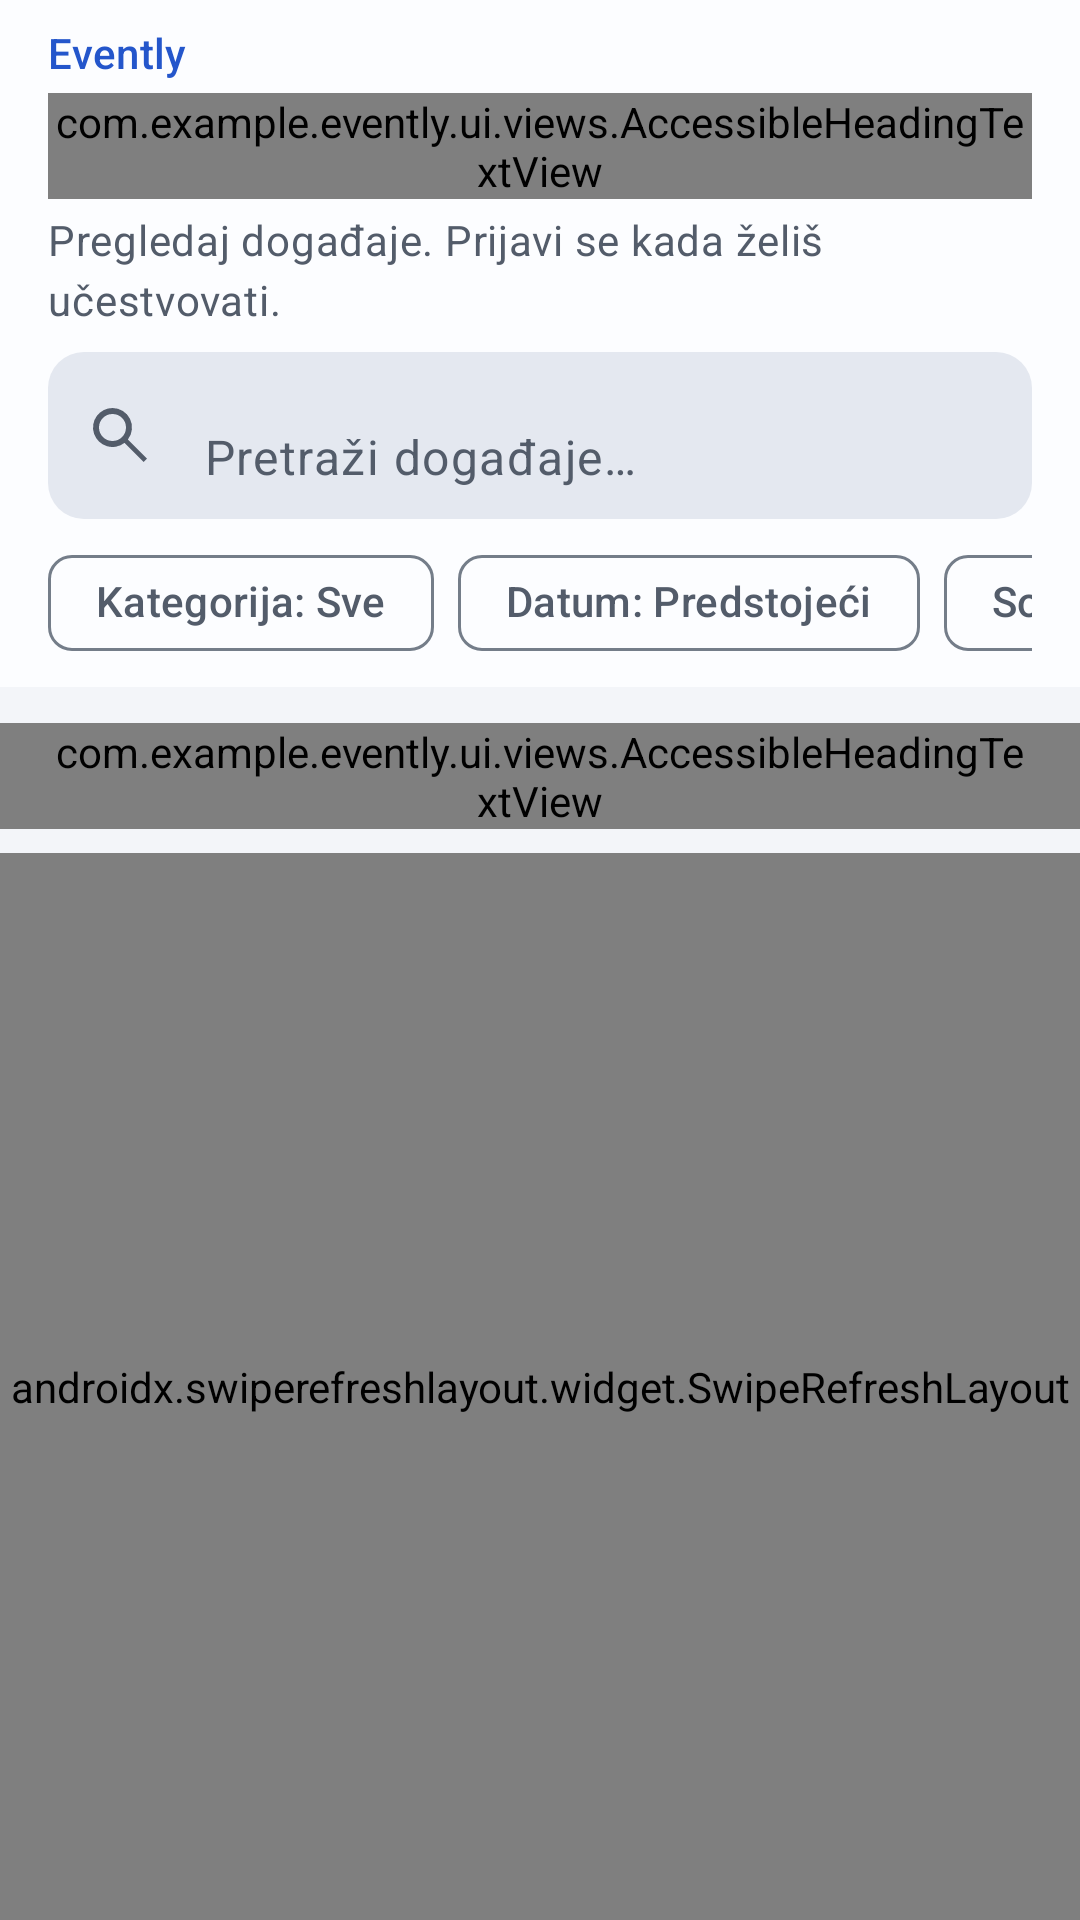

Layout XML and referenced resources for this Android screen:
<!-- AndroidManifest.xml: activity theme Theme.Evently -->
<!-- res/layout/fragment_home.xml -->
<?xml version='1.0' encoding='utf-8'?>
<LinearLayout xmlns:android="http://schemas.android.com/apk/res/android" xmlns:app="http://schemas.android.com/apk/res-auto" android:layout_width="match_parent" android:layout_height="match_parent" android:orientation="vertical" android:background="@color/colorBackground">
    <LinearLayout android:layout_width="match_parent" android:layout_height="wrap_content" android:orientation="vertical" android:paddingHorizontal="16dp" android:paddingTop="8dp" android:background="?attr/colorSurface">
        <TextView android:layout_width="match_parent" android:layout_height="wrap_content" android:text="@string/app_name" android:textAppearance="@style/TextAppearance.Evently.Label" android:textColor="?attr/colorPrimary" />
        <com.example.evently.ui.views.AccessibleHeadingTextView android:id="@+id/tvHomeTitle" android:layout_width="match_parent" android:layout_height="wrap_content" android:text="@string/home_hello" android:textAppearance="@style/TextAppearance.Evently.ScreenTitle" android:layout_marginTop="4dp" />
        <TextView android:id="@+id/tvHomeSubtitle" android:layout_width="match_parent" android:layout_height="wrap_content" android:text="@string/home_guest_subtitle" android:textAppearance="@style/TextAppearance.Evently.Meta" android:layout_marginTop="4dp" />
        <com.google.android.material.button.MaterialButton android:id="@+id/btnHomeSignIn" style="@style/Widget.Evently.TextButton" android:layout_width="wrap_content" android:layout_height="wrap_content" android:text="@string/auth_login" android:visibility="gone" android:layout_gravity="start" />
        <com.google.android.material.textfield.TextInputLayout android:id="@+id/searchLayout" style="@style/Widget.Evently.Input" android:layout_width="match_parent" android:layout_height="wrap_content" android:layout_marginTop="8dp" android:layout_marginBottom="4dp" app:boxBackgroundColor="@color/input_surface" app:boxCornerRadiusTopStart="12dp" app:boxCornerRadiusTopEnd="12dp" app:boxCornerRadiusBottomStart="12dp" app:boxCornerRadiusBottomEnd="12dp" app:boxStrokeWidth="0dp" app:boxStrokeWidthFocused="2dp" app:hintEnabled="false" app:startIconDrawable="@drawable/ic_search" app:endIconMode="clear_text" app:endIconContentDescription="@string/discovery_clear_search">
            <com.google.android.material.textfield.TextInputEditText android:id="@+id/etSearch" android:layout_width="match_parent" android:layout_height="wrap_content" android:minHeight="52dp" android:hint="@string/home_search_hint" android:textColorHint="?attr/colorOnSurfaceVariant" android:inputType="text" android:maxLines="1" android:imeOptions="actionSearch" />
        </com.google.android.material.textfield.TextInputLayout>
        <LinearLayout android:layout_width="match_parent" android:layout_height="wrap_content" android:orientation="horizontal" android:gravity="center_vertical" android:layout_marginBottom="4dp">
            <HorizontalScrollView android:layout_width="0dp" android:layout_height="wrap_content" android:layout_weight="1" android:scrollbars="none" android:fillViewport="false">
                <LinearLayout android:layout_width="wrap_content" android:layout_height="wrap_content" android:orientation="horizontal">
                    <com.google.android.material.chip.Chip android:id="@+id/chipCategoryFilter" style="@style/Widget.Material3.Chip.Filter" android:layout_width="wrap_content" android:layout_height="wrap_content" android:minHeight="48dp" android:text="@string/discovery_category_all" android:clickable="true" android:focusable="true" />
                    <com.google.android.material.chip.Chip android:id="@+id/chipDateFilter" style="@style/Widget.Material3.Chip.Filter" android:layout_width="wrap_content" android:layout_height="wrap_content" android:minHeight="48dp" android:layout_marginStart="8dp" android:text="@string/discovery_date_upcoming" android:clickable="true" android:focusable="true" />
                    <com.google.android.material.chip.Chip android:id="@+id/chipSortOrder" style="@style/Widget.Material3.Chip.Filter" android:layout_width="wrap_content" android:layout_height="wrap_content" android:minHeight="48dp" android:layout_marginStart="8dp" android:text="@string/discovery_sort_soonest" android:clickable="true" android:focusable="true" />
                </LinearLayout>
            </HorizontalScrollView>
            <com.google.android.material.chip.Chip android:id="@+id/chipResetDiscovery" style="@style/Widget.Material3.Chip.Assist" android:layout_width="wrap_content" android:layout_height="wrap_content" android:minHeight="48dp" android:layout_marginStart="8dp" android:text="@string/discovery_reset" android:clickable="true" android:focusable="true" android:visibility="gone" />
        </LinearLayout>
    </LinearLayout>
    <com.example.evently.ui.views.AccessibleHeadingTextView android:id="@+id/tvHomeSection" android:layout_width="match_parent" android:layout_height="wrap_content" android:text="@string/discovery_section_upcoming" android:textAppearance="@style/TextAppearance.Evently.Label" android:layout_marginBottom="8dp" android:paddingHorizontal="16dp" android:layout_marginTop="12dp" />
    <androidx.swiperefreshlayout.widget.SwipeRefreshLayout android:id="@+id/swipeRefreshHome" android:layout_width="match_parent" android:layout_height="0dp" android:layout_weight="1">
        <FrameLayout android:layout_width="match_parent" android:layout_height="match_parent">
            <androidx.recyclerview.widget.RecyclerView android:id="@+id/recyclerViewEvents" android:layout_width="match_parent" android:layout_height="match_parent" android:clipToPadding="false" android:paddingHorizontal="16dp" android:paddingBottom="24dp" android:paddingTop="4dp" />
            <com.example.evently.ui.views.EmptyStateView android:id="@+id/emptyStateHome" android:layout_width="match_parent" android:layout_height="match_parent" />
            <com.google.android.material.progressindicator.LinearProgressIndicator android:id="@+id/progressBarHome" android:layout_width="match_parent" android:layout_height="wrap_content" android:indeterminate="true" android:visibility="gone" app:trackThickness="3dp" android:contentDescription="@string/e_loading" />
        </FrameLayout>
    </androidx.swiperefreshlayout.widget.SwipeRefreshLayout>
</LinearLayout>
<!-- resources referenced by this layout -->
<resources>
  <color name="colorBackground">#F3F5F9</color>
  <string name="app_name">Evently</string>
  <string name="auth_login">Prijavi se</string>
  <string name="discovery_category_all">Kategorija: Sve</string>
  <string name="discovery_clear_search">Očisti pretragu</string>
  <string name="discovery_date_upcoming">Datum: Predstojeći</string>
  <string name="discovery_reset">Resetuj</string>
  <string name="discovery_section_upcoming">Predstojeći događaji</string>
  <string name="discovery_sort_soonest">Sortiranje: Najbliži</string>
  <string name="e_loading">Učitavanje</string>
  <string name="home_guest_subtitle">Pregledaj događaje. Prijavi se kada želiš učestvovati.</string>
  <string name="home_hello">Istraži događaje</string>
  <string name="home_search_hint">Pretraži događaje…</string>
  <style name="TextAppearance.Evently.Label" parent="TextAppearance.Material3.LabelLarge">
          <item name="android:textColor">?attr/colorOnSurfaceVariant</item>
      </style>
  <style name="TextAppearance.Evently.Meta" parent="TextAppearance.Material3.BodyMedium">
          <item name="android:textColor">?attr/colorOnSurfaceVariant</item>
      </style>
  <style name="TextAppearance.Evently.ScreenTitle" parent="TextAppearance.Material3.HeadlineSmall">
          <item name="android:fontFamily">sans</item>
          <item name="android:textStyle">bold</item>
          <item name="android:textColor">?attr/colorOnSurface</item>
      </style>
  <style name="Widget.Evently.TextButton" parent="Widget.Material3.Button.TextButton">
          <item name="android:minHeight">48dp</item>
          <item name="android:textAllCaps">false</item>
      </style>
  <color name="colorOnSurfaceVariant">#535C6A</color>
  <color name="colorPrimary">#2456CB</color>
  <color name="colorOnPrimary">#FFFFFF</color>
  <color name="colorPrimaryContainer">#E5EDFF</color>
  <color name="colorOnPrimaryContainer">#173775</color>
  <color name="colorSecondary">@color/gray_600</color>
  <color name="colorOnSecondary">@color/gray_50</color>
  <color name="colorSecondaryContainer">#DFE8F7</color>
  <color name="colorOnSecondaryContainer">@color/gray_900</color>
  <color name="colorTertiary">@color/blue_500</color>
  <color name="colorOnTertiary">@color/gray_50</color>
  <color name="colorTertiaryContainer">@color/blue_50</color>
  <color name="colorOnTertiaryContainer">@color/blue_900</color>
  <color name="colorError">#B3261E</color>
  <color name="colorOnError">@color/gray_50</color>
  <color name="colorErrorContainer">@color/red_100</color>
  <color name="colorOnErrorContainer">@color/red_900</color>
  <color name="colorOnBackground">#20242D</color>
  <color name="colorSurface">#FCFDFF</color>
  <color name="colorOnSurface">#20242D</color>
  <color name="colorSurfaceVariant">#E7EAF0</color>
  <color name="colorOutline">#747D89</color>
  <color name="colorOutlineVariant">#D8DEE8</color>
  <color name="colorSurfaceContainerLowest">#FFFFFF</color>
  <color name="colorSurfaceContainerLow">#FFFFFF</color>
  <color name="colorSurfaceContainer">#EEF2F7</color>
  <color name="colorSurfaceContainerHigh">#E6EBF2</color>
  <color name="colorSurfaceContainerHighest">#DEE5EE</color>
  <style name="Widget.Evently.PrimaryButton" parent="Widget.Material3.Button">
          <item name="android:minHeight">48dp</item>
          <item name="cornerRadius">12dp</item>
          <item name="android:textAllCaps">false</item>
          <item name="android:stateListAnimator">@animator/primary_button_elevation</item>
      </style>
  <color name="gray_600">#475569</color>
  <color name="gray_50">#F8FAFC</color>
  <color name="gray_900">#0F172A</color>
  <color name="blue_500">#1E73BE</color>
  <color name="blue_50">#E8F3FF</color>
  <color name="blue_900">#041A30</color>
  <color name="red_100">#FEE2E2</color>
  <color name="red_900">#7F1D1D</color>
</resources>
